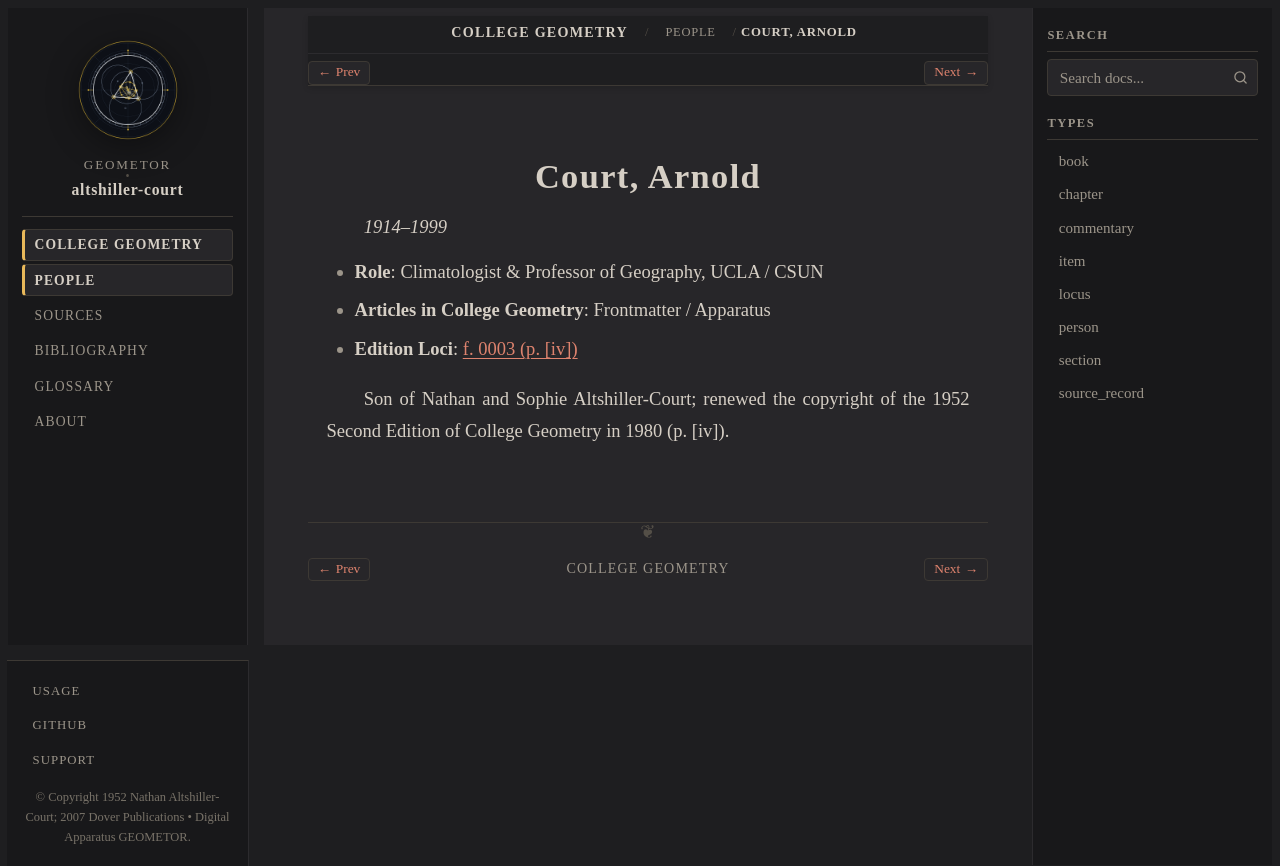

repository: geometor/altshiller-court · page: college_geometry/people/court-arnold.html · generator: sphinx

:type: person
:layout: book
:title: Court, Arnold
:lifespan: 1914–1999

.. _person-court-arnold:

Court, Arnold
=============

*1914–1999*

* **Role**: Climatologist & Professor of Geography, UCLA / CSUN
* **Articles in College Geometry**: Frontmatter / Apparatus
* **Edition Loci**: :ref:`f. 0003 (p. [iv]) <frontmatter-02-title-and-dedication>`

Son of Nathan and Sophie Altshiller-Court; renewed the copyright of the 1952 Second Edition of College Geometry in 1980 (p. [iv]).
